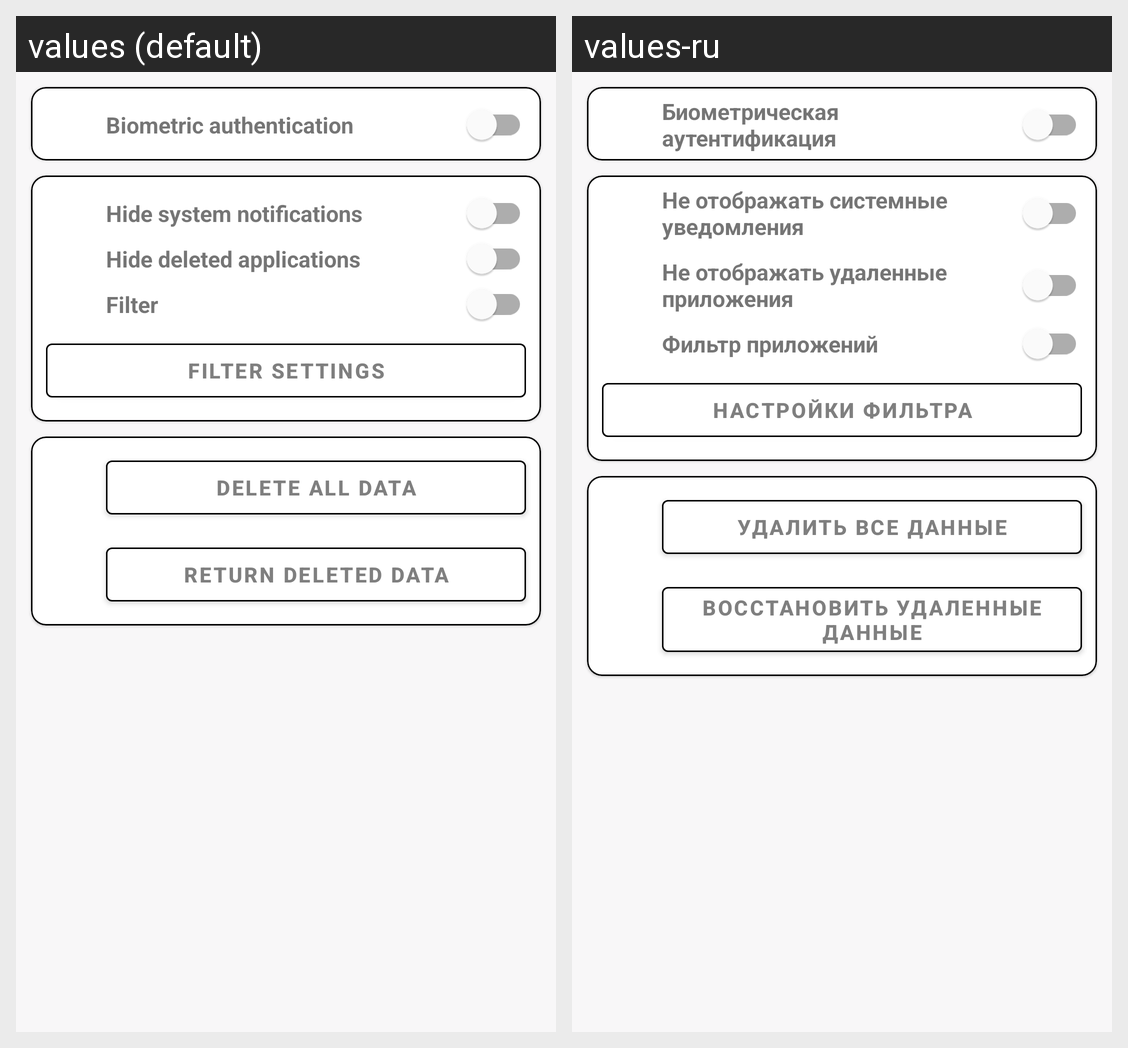

The Android screen above is rendered under two locales of the same app. Produce the string resources it draws, with the default and per-locale values.
Android screen res/layout/fragment_settings.xml rendered under 2 locales, left to right: values (default), values-ru. Device: Nexus 5 (rendered at 1080×1920; each locale shown at half size, 540×960, under a caption strip naming it); theme Theme.NotificationKeeperAndHelper.
Strings drawn on this screen, with the default value and each locale's value (text and hints the layout hard-codes, and strings that could not be matched under every locale, appear in the picture but are not listed):

biometric_authentication
  values: Biometric authentication
  values-ru: Биометрическая аутентификация

hide_system_notifications
  values: Hide system notifications
  values-ru: Не отображать системные уведомления

hide_deleted_applications
  values: Hide deleted applications
  values-ru: Не отображать удаленные приложения

filter
  values: Filter
  values-ru: Фильтр приложений

filter_settings
  values: Filter settings
  values-ru: Настройки фильтра

delete_all_data
  values: Delete all data
  values-ru: Удалить все данные

return_data
  values: Return deleted data
  values-ru: Восстановить удаленные данные
